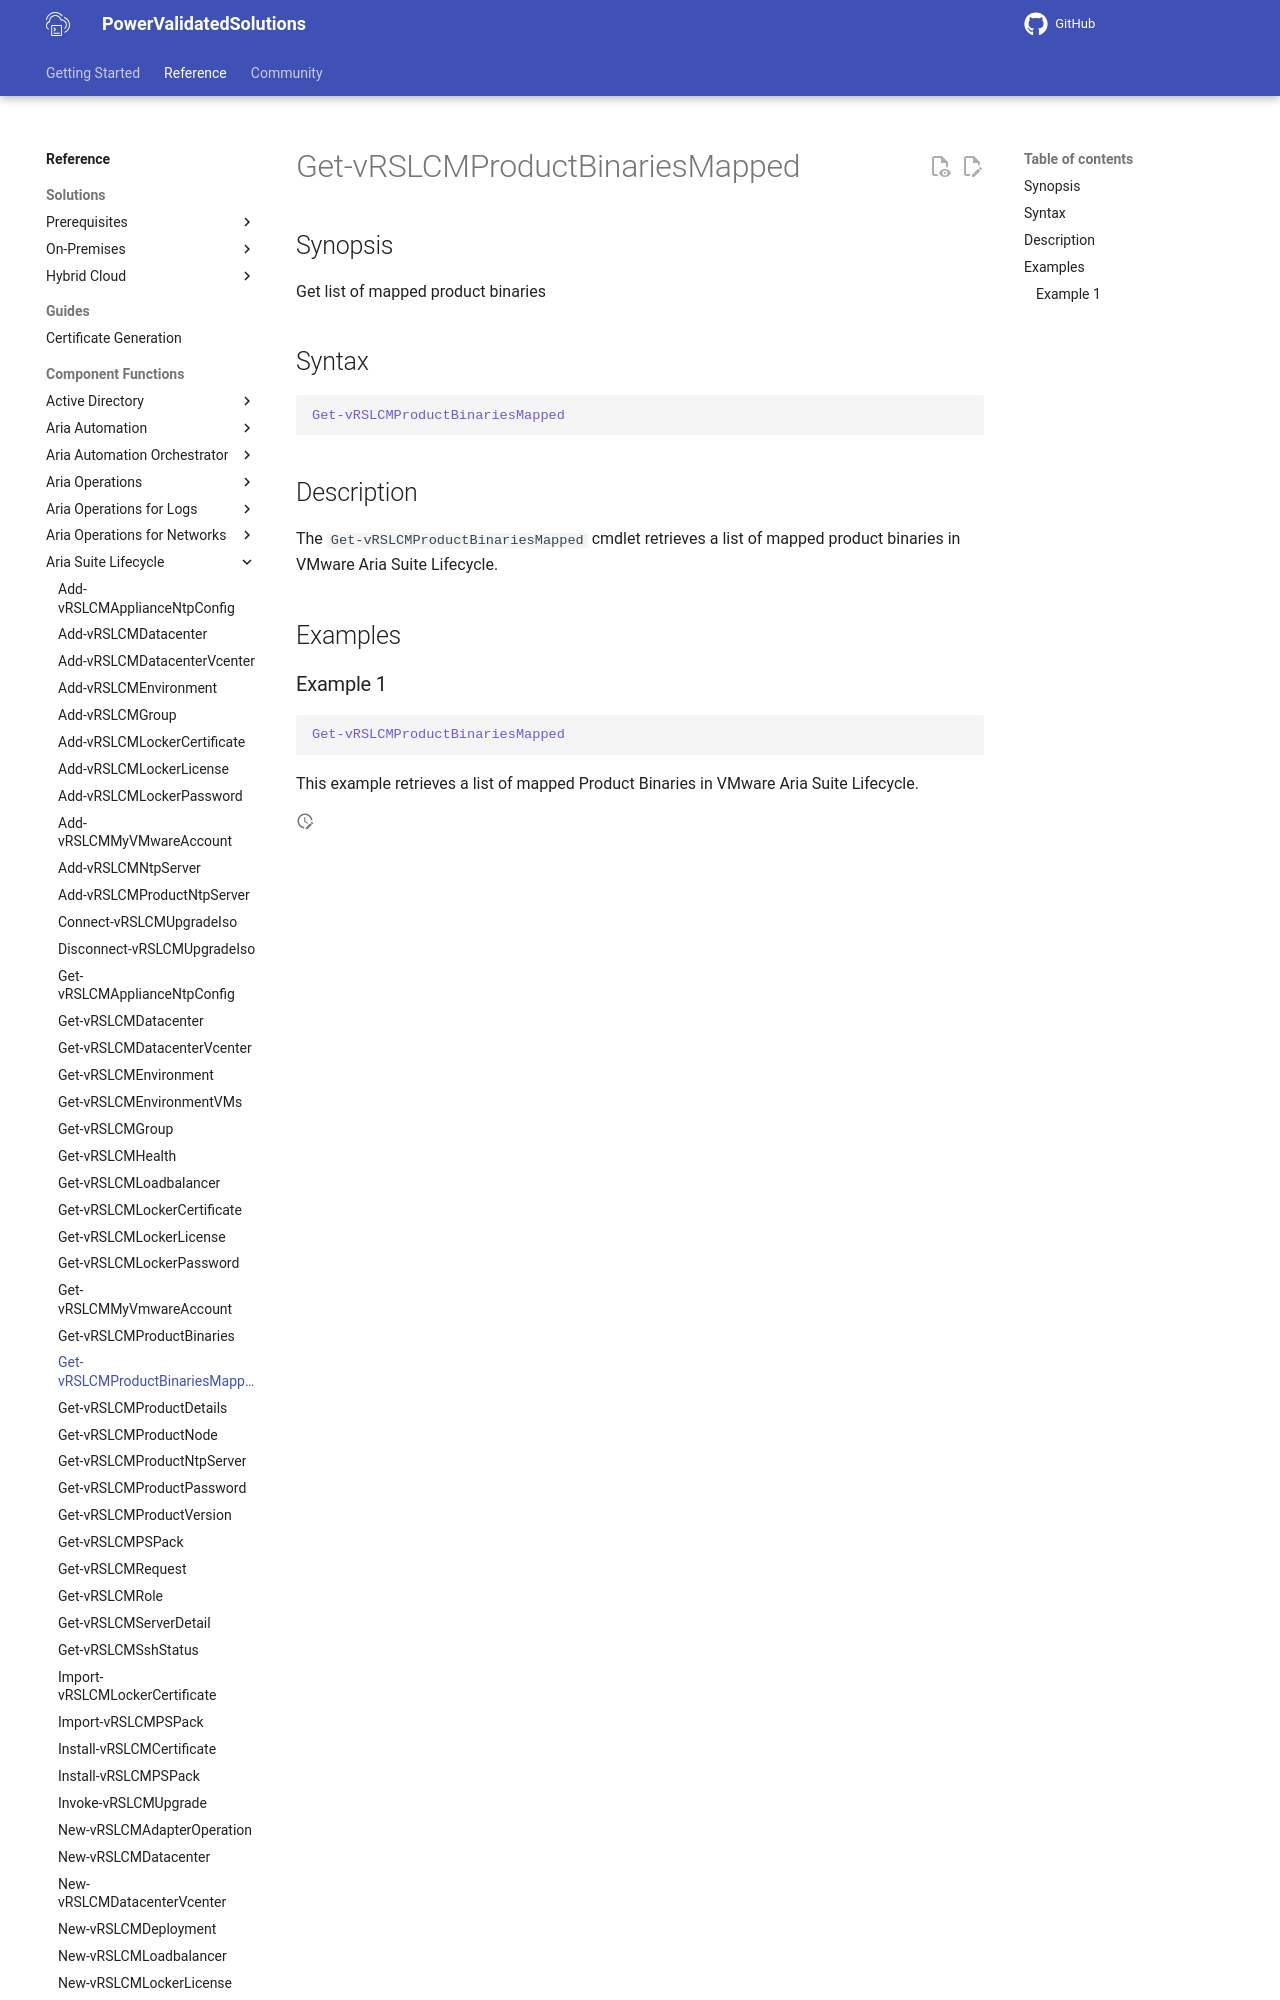

repository: vmware/power-validated-solutions-for-cloud-foundation · page: documentation/functions/aria-suite/aria-suite-lifecycle/Get-vRSLCMProductBinariesMapped/index.html · generator: mkdocs

# Get-vRSLCMProductBinariesMapped

## Synopsis

Get list of mapped product binaries

## Syntax

```powershell
Get-vRSLCMProductBinariesMapped
```

## Description

The `Get-vRSLCMProductBinariesMapped` cmdlet retrieves a list of mapped product
